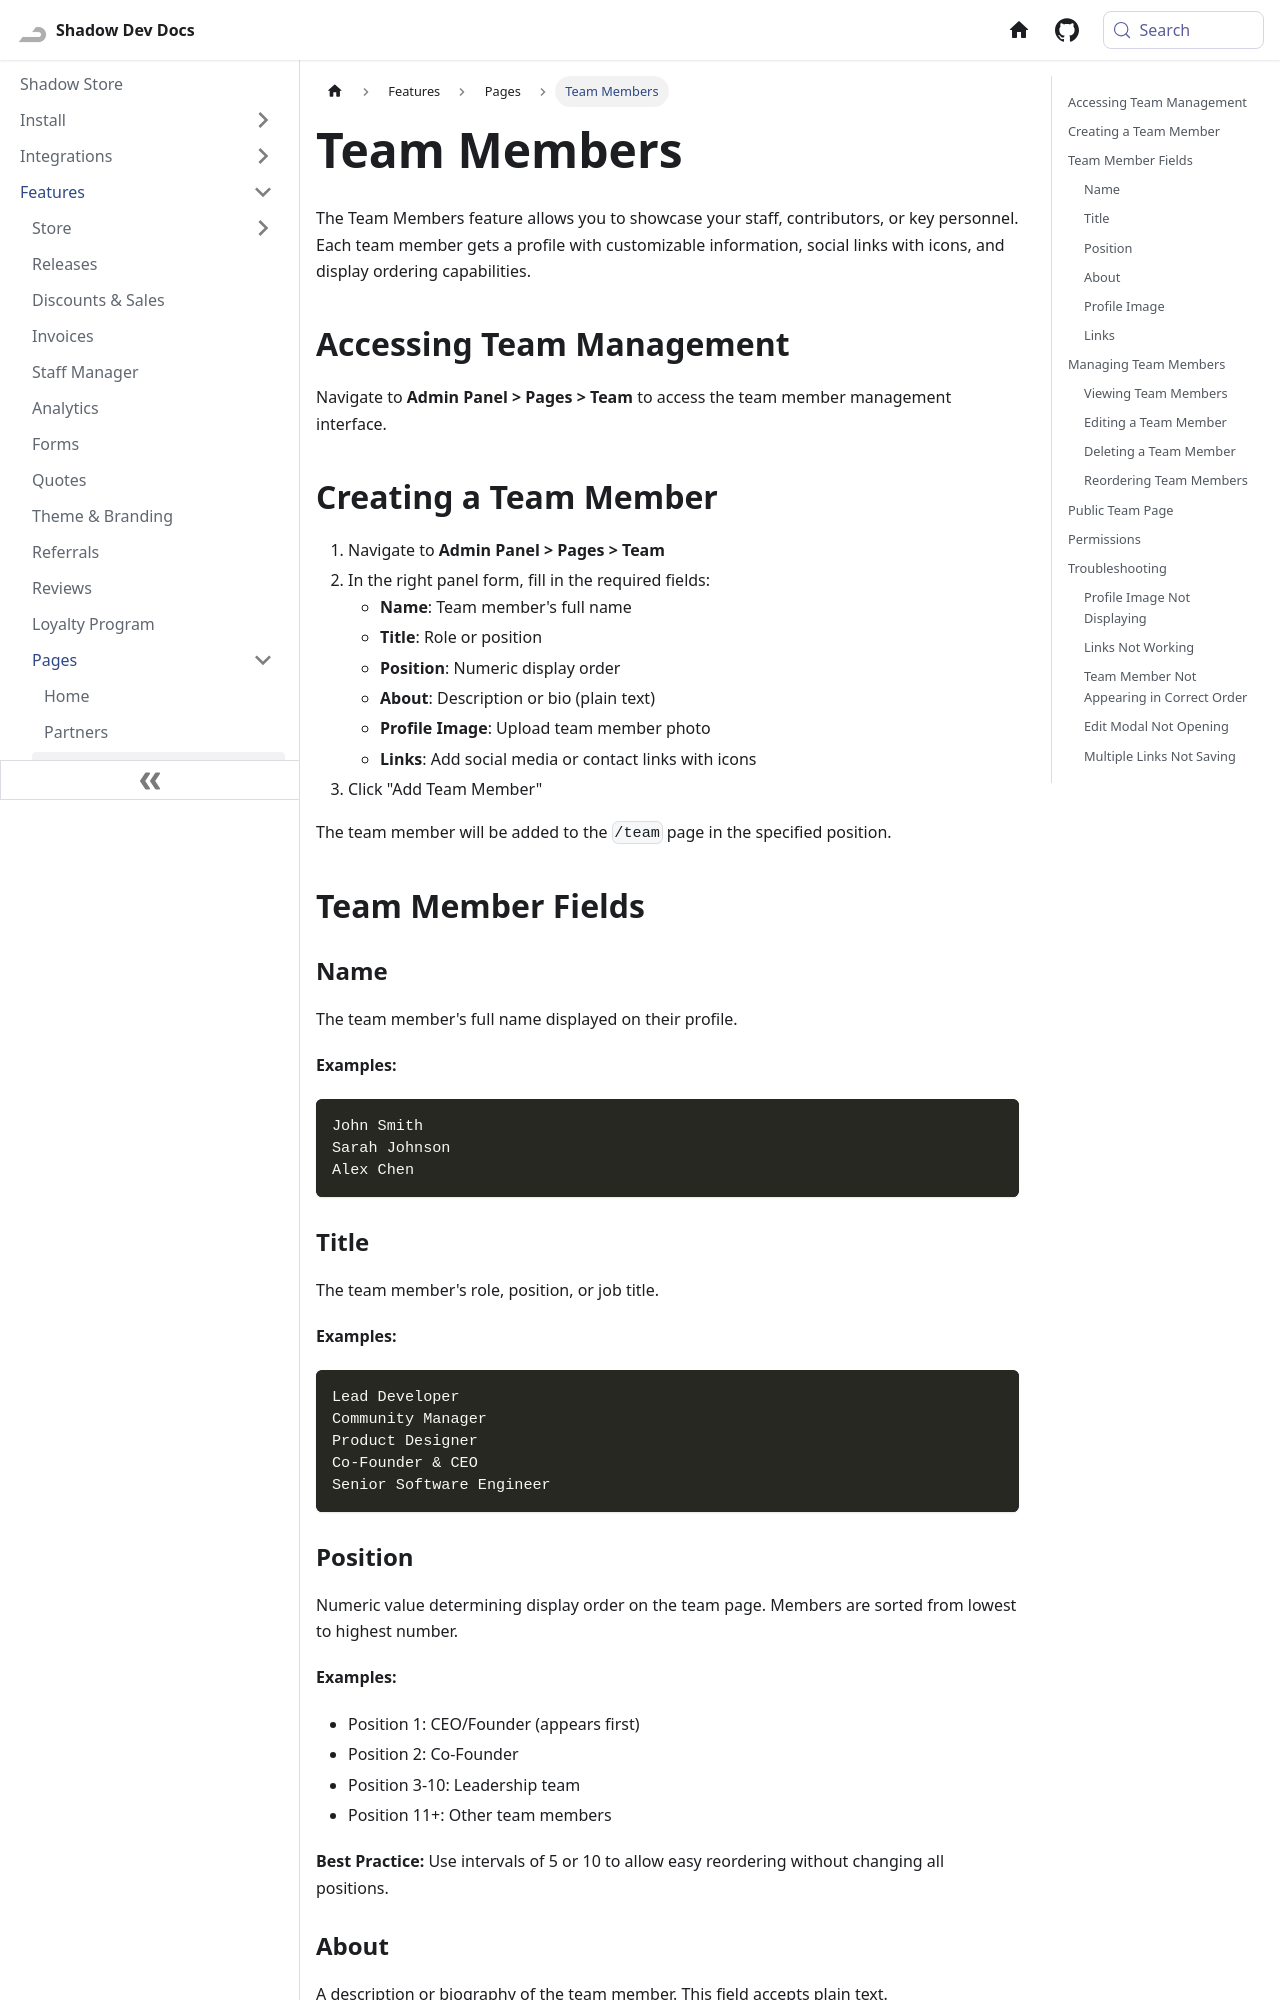

repository: Shadow-Develops/docusaurus · page: shadowStore/features/pages/team.html · generator: docusaurus

---
sidebar_position: 3
pagination_next: null
pagination_prev: null
---

# Team Members

The Team Members feature allows you to showcase your staff, contributors, or key personnel. Each team member gets a profile with customizable information, social links with icons, and display ordering capabilities.

## Accessing Team Management

Navigate to **Admin Panel > Pages > Team** to access the team member management interface.

## Creating a Team Member

1. Navigate to **Admin Panel > Pages > Team**
2. In the right panel form, fill in the required fields:
   - **Name**: Team member's full name
   - **Title**: Role or position
   - **Position**: Numeric display order
   - **About**: Description or bio (plain text)
   - **Profile Image**: Upload team member photo
   - **Links**: Add social media or contact links with icons
3. Click "Add Team Member"

The team member will be added to the `/team` page in the specified position.

## Team Member Fields

### Name

The team member's full name displayed on their profile.

**Examples:**

```
John Smith
Sarah Johnson
Alex Chen
```

### Title

The team member's role, position, or job title.

**Examples:**

```
Lead Developer
Community Manager
Product Designer
Co-Founder & CEO
Senior Software Engineer
```

### Position

Numeric value determining display order on the team page. Members are sorted from lowest to highest number.

**Examples:**

- Position 1: CEO/Founder (appears first)
- Position 2: Co-Founder
- Position 3-10: Leadership team
- Position 11+: Other team members

**Best Practice:** Use intervals of 5 or 10 to allow easy reordering without changing all positions.
